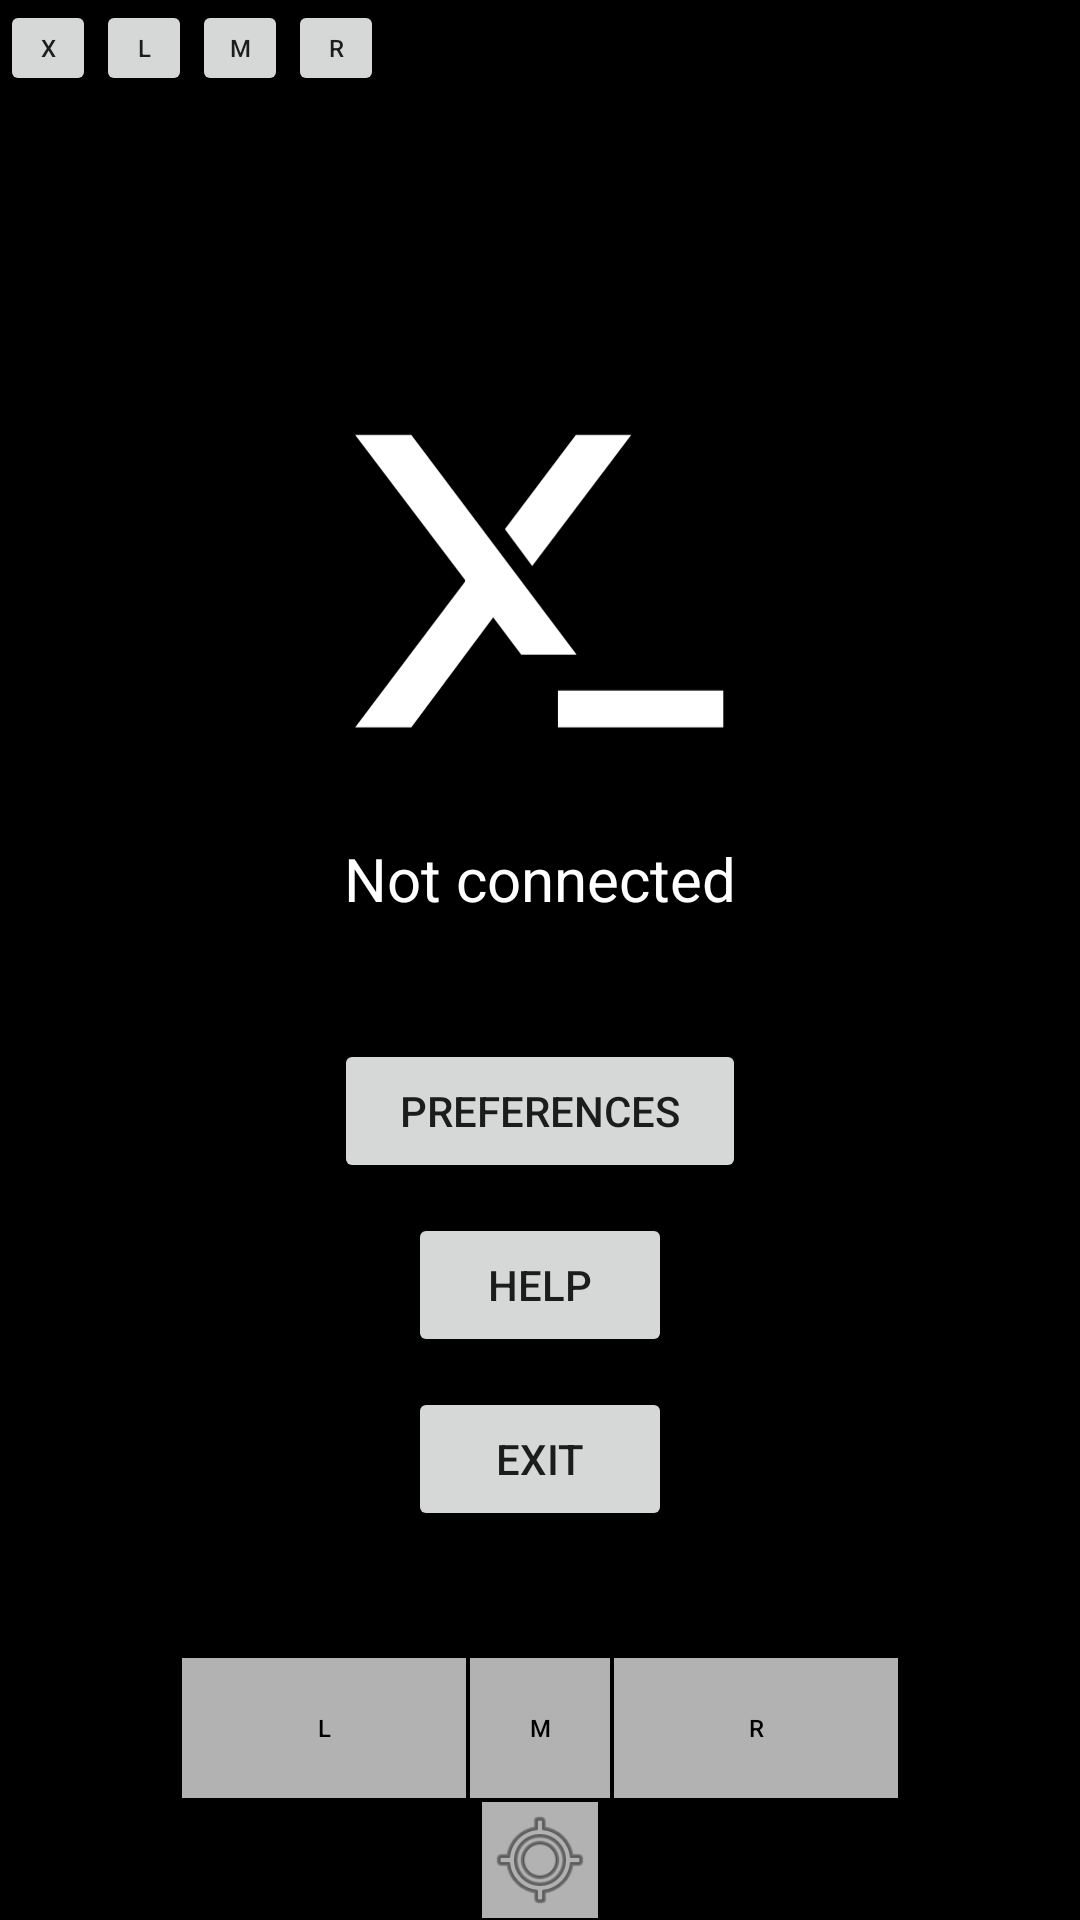

The Android layout XML behind this screen, and the referenced resources:
<!-- AndroidManifest.xml: application theme Theme.PocketLinux -->
<!-- res/layout/main_activity.xml -->
<?xml version="1.0" encoding="utf-8"?>
<FrameLayout android:background="@android:color/black" android:layout_width="match_parent" android:layout_height="match_parent"
  xmlns:android="http://schemas.android.com/apk/res/android" xmlns:app="http://schemas.android.com/apk/res-auto">
    <FrameLayout android:id="@id/frame" android:background="@android:color/black" android:paddingLeft="0.0dp" android:paddingTop="0.0dp" android:paddingRight="0.0dp" android:paddingBottom="0.0dp" android:clipToPadding="false" android:layout_width="match_parent" android:layout_height="match_parent" android:layoutDirection="ltr">
        <com.sg.linuxgo.x11.LorieView android:layout_gravity="center" android:id="@id/lorieView" android:visibility="visible" android:layout_width="match_parent" android:layout_height="match_parent" />
        <LinearLayout android:gravity="center" android:orientation="vertical" android:id="@id/stub" android:background="@android:color/black" android:visibility="visible" android:layout_width="match_parent" android:layout_height="match_parent">
            <ImageView android:id="@id/x11_image" android:layout_width="130.0dp" android:layout_height="130.0dp" android:scaleType="fitCenter" android:contentDescription="X Logo" app:srcCompat="@drawable/ic_x11_icon" />
            <Space android:layout_width="match_parent" android:layout_height="wrap_content" android:minHeight="20.0dp" />
            <TextView android:textSize="20.0sp" android:textColor="#ffffff" android:gravity="center" android:id="@id/textView" android:layout_width="match_parent" android:layout_height="wrap_content" android:text="@string/not_connected" />
            <Space android:layout_width="match_parent" android:layout_height="wrap_content" android:minHeight="40.0dp" />
            <Button android:id="@id/preferences_button" android:layout_width="wrap_content" android:layout_height="wrap_content" android:text="@string/preferences_button_text" />
            <Space android:layout_width="match_parent" android:layout_height="wrap_content" android:minHeight="10.0dp" />
            <Button android:id="@id/help_button" android:layout_width="wrap_content" android:layout_height="wrap_content" android:text="@string/help_button_text" />
            <Space android:layout_width="match_parent" android:layout_height="wrap_content" android:minHeight="10.0dp" />
            <Button android:id="@id/exit_button" android:layout_width="wrap_content" android:layout_height="wrap_content" android:text="@string/exit_button_text" />
        </LinearLayout>
    </FrameLayout>
    <LinearLayout android:id="@id/mouse_helper_visibility" android:layout_width="wrap_content" android:layout_height="wrap_content" android:translationX="0.0px" android:translationY="0.0px">
        <Button android:textSize="8.0sp" android:id="@id/button_visibility" android:padding="0.0px" android:paddingLeft="0.0px" android:paddingTop="0.0px" android:paddingRight="0.0px" android:paddingBottom="0.0px" android:layout_width="32.0dp" android:layout_height="32.0dp" android:minWidth="44.0dp" android:minHeight="22.0dp" android:text="X" android:paddingStart="0.0px" android:paddingEnd="0.0px" />
        <LinearLayout android:id="@id/mouse_helper_secondary_layer" android:layout_width="wrap_content" android:layout_height="wrap_content">
            <Button android:textSize="8.0sp" android:id="@id/button_left_click" android:padding="0.0px" android:paddingLeft="0.0px" android:paddingTop="0.0px" android:paddingRight="0.0px" android:paddingBottom="0.0px" android:layout_width="32.0dp" android:layout_height="32.0dp" android:minWidth="44.0dp" android:minHeight="22.0dp" android:text="L" android:paddingStart="0.0px" android:paddingEnd="0.0px" />
            <Button android:textSize="8.0sp" android:id="@id/button_middle_click" android:padding="0.0px" android:paddingLeft="0.0px" android:paddingTop="0.0px" android:paddingRight="0.0px" android:paddingBottom="0.0px" android:layout_width="32.0dp" android:layout_height="32.0dp" android:minWidth="44.0dp" android:minHeight="22.0dp" android:text="M" android:paddingStart="0.0px" android:paddingEnd="0.0px" />
            <Button android:textSize="8.0sp" android:id="@id/button_right_click" android:padding="0.0px" android:paddingLeft="0.0px" android:paddingTop="0.0px" android:paddingRight="0.0px" android:paddingBottom="0.0px" android:layout_width="32.0dp" android:layout_height="32.0dp" android:minWidth="44.0dp" android:minHeight="22.0dp" android:text="R" android:paddingStart="0.0px" android:paddingEnd="0.0px" />
        </LinearLayout>
    </LinearLayout>
    <LinearLayout android:layout_gravity="center|bottom" android:orientation="vertical" android:id="@id/mouse_buttons" android:layout_width="wrap_content" android:layout_height="wrap_content" android:alpha="0.7" android:translationX="0.0px" android:translationY="0.0px">
        <LinearLayout android:id="@id/mouse_buttons_secondary_layer" android:layout_width="wrap_content" android:layout_height="wrap_content">
            <Button android:textSize="8.0sp" android:textColor="@android:color/black" android:id="@id/mouse_button_left_click" android:background="@drawable/mouse_buttons" android:padding="0.0px" android:paddingLeft="0.0px" android:paddingTop="0.0px" android:paddingRight="0.0px" android:paddingBottom="0.0px" android:layout_width="96.0dp" android:layout_height="48.0dp" android:minWidth="48.0dp" android:minHeight="48.0dp" android:text="L" android:paddingStart="0.0px" android:paddingEnd="0.0px" />
            <Button android:textSize="8.0sp" android:textColor="@android:color/black" android:id="@id/mouse_button_middle_click" android:background="@drawable/mouse_buttons" android:padding="0.0px" android:paddingLeft="0.0px" android:paddingTop="0.0px" android:paddingRight="0.0px" android:paddingBottom="0.0px" android:layout_width="48.0dp" android:layout_height="48.0dp" android:minWidth="48.0dp" android:minHeight="48.0dp" android:text="M" android:paddingStart="0.0px" android:paddingEnd="0.0px" />
            <Button android:textSize="8.0sp" android:textColor="@android:color/black" android:id="@id/mouse_button_right_click" android:background="@drawable/mouse_buttons" android:padding="0.0px" android:paddingLeft="0.0px" android:paddingTop="0.0px" android:paddingRight="0.0px" android:paddingBottom="0.0px" android:layout_width="96.0dp" android:layout_height="48.0dp" android:minWidth="48.0dp" android:minHeight="48.0dp" android:text="R" android:paddingStart="0.0px" android:paddingEnd="0.0px" />
        </LinearLayout>
        <ImageButton android:layout_gravity="center" android:id="@id/mouse_buttons_position" android:background="@drawable/mouse_buttons" android:padding="2.0dp" android:layout_width="40.0dp" android:layout_height="40.0dp" android:src="@android:drawable/ic_menu_mylocation" android:scaleType="fitCenter" android:adjustViewBounds="true" android:minWidth="40.0dp" android:minHeight="40.0dp" android:contentDescription="MOVE" />
    </LinearLayout>
    <androidx.viewpager.widget.ViewPager android:layout_gravity="center|bottom" android:id="@id/terminal_toolbar_view_pager" android:background="@android:color/transparent" android:visibility="gone" android:layout_width="match_parent" android:layout_height="37.5dp" />
    <View android:layout_gravity="center|bottom" android:id="@id/activity_linuxgo_bottom_space_view" android:background="@android:color/transparent" android:layout_width="match_parent" android:layout_height="1.0dp" />
</FrameLayout>
<!-- resources referenced by this layout -->
<resources>
  <string name="exit_button_text">   EXIT   </string>
  <string name="help_button_text">   HELP   </string>
  <string name="not_connected">Not connected</string>
  <string name="preferences_button_text">   PREFERENCES   </string>
  <style name="Theme.MaterialComponents.DayNight.NoActionBar" parent="@style/Theme.MaterialComponents.Light.NoActionBar" />
  <style name="Theme.MaterialComponents.Light" parent="@style/Base.Theme.MaterialComponents.Light" />
  <style name="Base.Theme.MaterialComponents.Light" parent="@style/Base.V21.Theme.MaterialComponents.Light" />
  <color name="design_default_color_background">#ffffff</color>
  <style name="ThemeOverlay.MaterialComponents.Dialog" parent="@style/Base.ThemeOverlay.MaterialComponents.Dialog" />
  <dimen name="mtrl_toolbar_default_height">56.0dp</dimen>
  <style name="ThemeOverlay.MaterialComponents.Dialog.Alert" parent="@style/Base.ThemeOverlay.MaterialComponents.Dialog.Alert" />
  <style name="Widget.MaterialComponents.AppBarLayout.Primary" parent="@style/Widget.Design.AppBarLayout" />
  <style name="ThemeOverlay.MaterialComponents.BottomSheetDialog" parent="@style/Base.V21.ThemeOverlay.MaterialComponents.BottomSheetDialog" />
  <color name="design_default_color_error">#b00020</color>
  <color name="design_default_color_primary">#6200ee</color>
  <color name="design_default_color_primary_dark">#3700b3</color>
  <style name="Platform.MaterialComponents.Light" parent="@style/Theme.AppCompat.Light" />
  <color name="design_default_color_on_background">#000000</color>
  <color name="design_default_color_on_error">#ffffff</color>
  <color name="design_default_color_on_primary">#ffffff</color>
  <color name="design_default_color_on_secondary">#000000</color>
  <color name="design_default_color_on_surface">#000000</color>
  <color name="design_default_color_primary_variant">#3700b3</color>
  <color name="design_default_color_secondary">#03dac6</color>
  <color name="design_default_color_secondary_variant">#018786</color>
  <color name="design_default_color_surface">#ffffff</color>
  <dimen name="mtrl_min_touch_target_size">48.0dp</dimen>
  <string name="material_motion_easing_accelerated">cubic-bezier(0.4, 0.0, 1.0, 1.0)</string>
  <string name="material_motion_easing_decelerated">cubic-bezier(0.0, 0.0, 0.2, 1.0)</string>
  <string name="material_motion_easing_emphasized">path(M 0,0 C 0.05, 0, 0.133333, 0.06, 0.166666, 0.4 C 0.208333, 0.82, 0.25, 1, 1, 1)</string>
  <string name="material_motion_easing_linear">cubic-bezier(0.0, 0.0, 1.0, 1.0)</string>
  <string name="material_motion_easing_standard">cubic-bezier(0.4, 0.0, 0.2, 1.0)</string>
  <color name="mtrl_scrim_color">#52000000</color>
  <style name="ThemeOverlay.AppCompat.Light" parent="@style/Base.ThemeOverlay.AppCompat.Light" />
  <style name="Widget.AppCompat.Light.ActionBar.Solid" parent="@style/Base.Widget.AppCompat.Light.ActionBar.Solid" />
  <style name="Widget.AppCompat.ActionMode" parent="@style/Base.Widget.AppCompat.ActionMode" />
  <style name="Base.ThemeOverlay.MaterialComponents.Dialog.Alert" parent="@style/Base.V14.ThemeOverlay.MaterialComponents.Dialog.Alert" />
  <dimen name="mtrl_btn_text_btn_padding_left">8.0dp</dimen>
  <dimen name="mtrl_btn_text_btn_padding_right">8.0dp</dimen>
  <dimen name="mtrl_btn_text_btn_icon_padding">4.0dp</dimen>
  <style name="Widget.AppCompat.CompoundButton.CheckBox" parent="@style/Base.Widget.AppCompat.CompoundButton.CheckBox" />
  <dimen name="mtrl_fab_elevation">6.0dp</dimen>
  <dimen name="mtrl_fab_translation_z_hovered_focused">2.0dp</dimen>
  <dimen name="mtrl_fab_translation_z_pressed">6.0dp</dimen>
  <style name="ShapeAppearanceOverlay.MaterialComponents.FloatingActionButton" parent="">
          <item name="cornerSize">50.0%</item>
      </style>
  <style name="Base.ThemeOverlay.MaterialComponents.MaterialAlertDialog" parent="@style/Base.V14.ThemeOverlay.MaterialComponents.MaterialAlertDialog" />
</resources>
